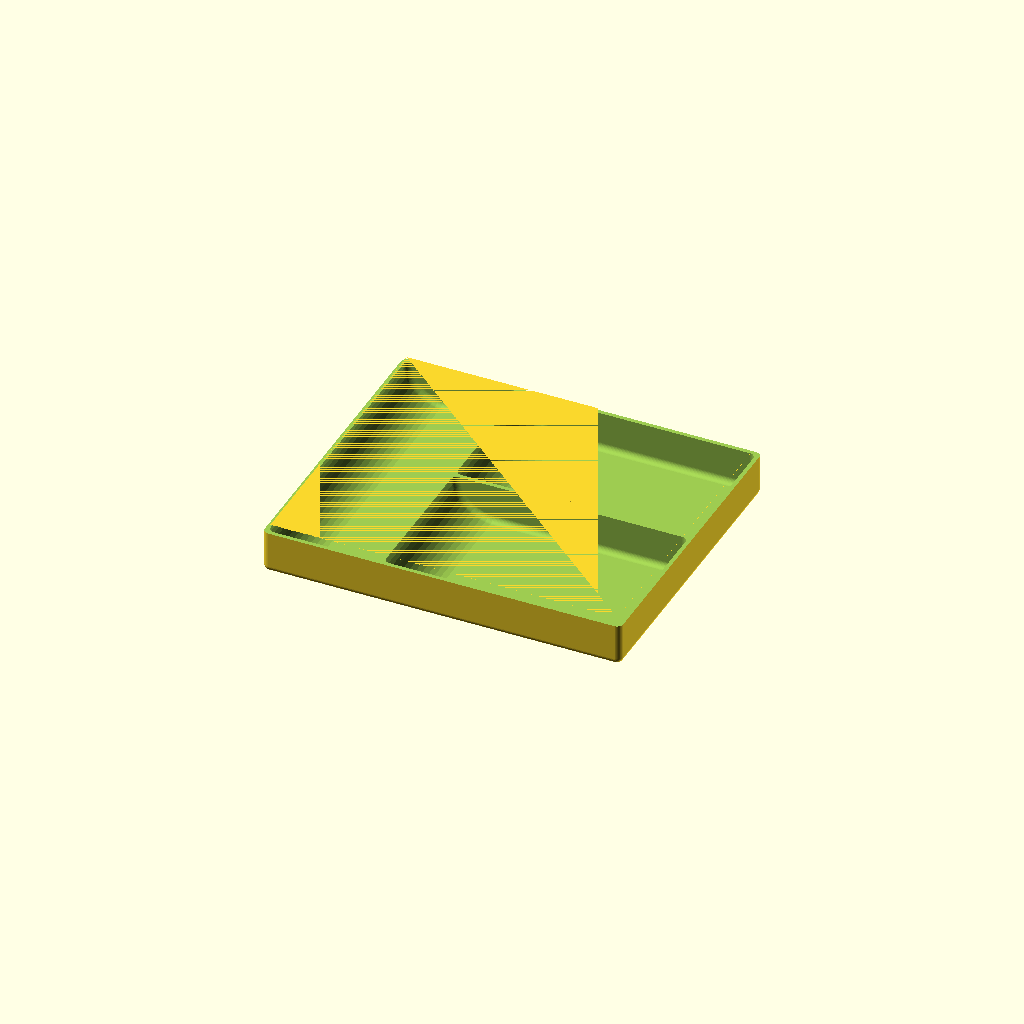
Cell 1: the model at its default parameters.
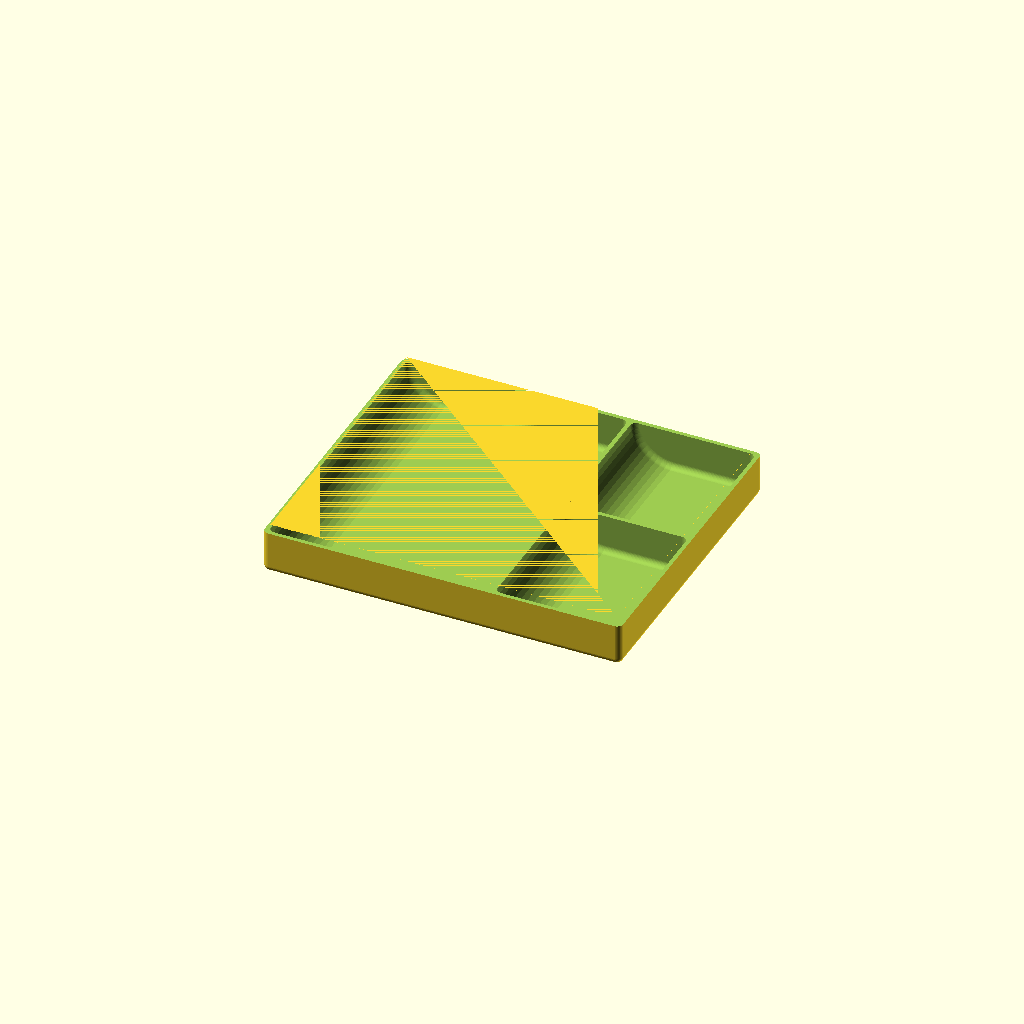
Cell 2: cube_tray_width = 110 (everything else at default).
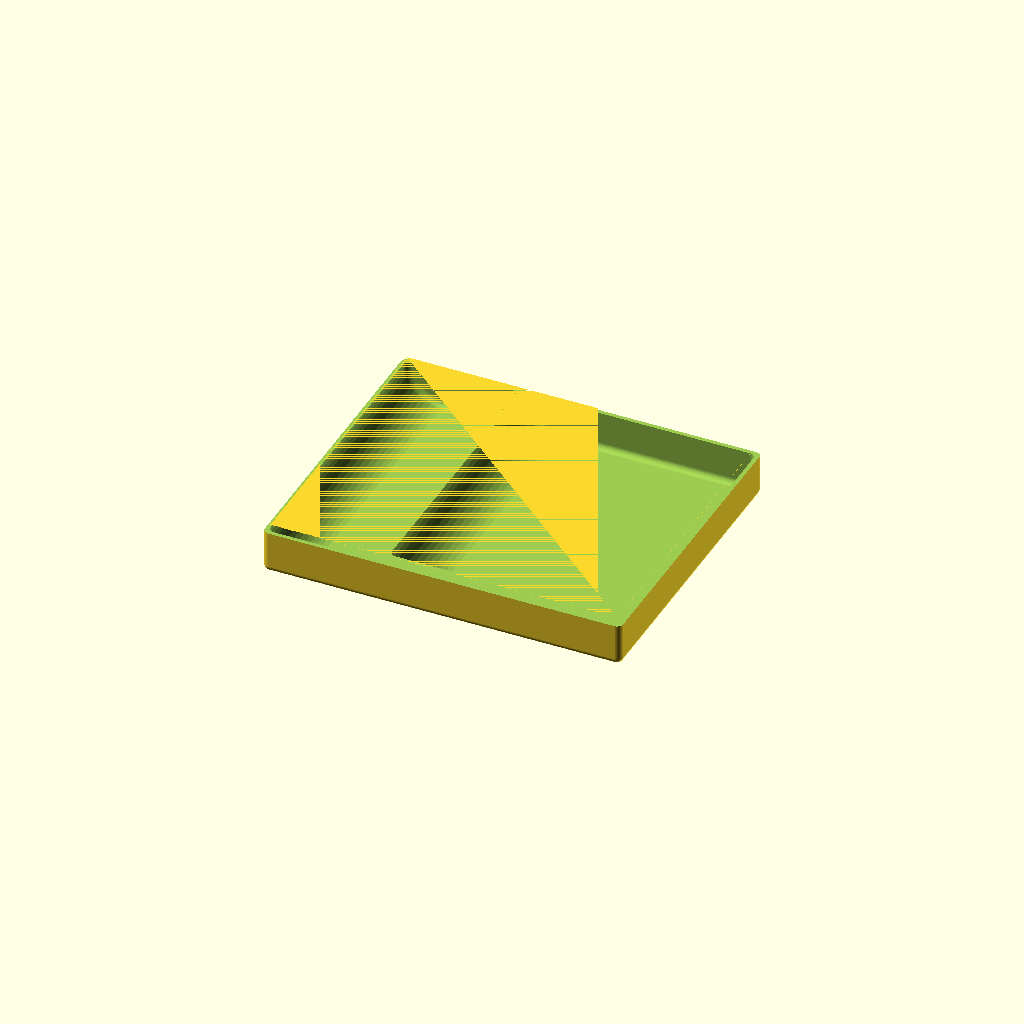
Cell 3: the same model with dice_tray_length = 140.
All cells are drawn from one camera (rotation 55°, 0°, 25°, orthographic, colour scheme Cornfield), so only the parameter changes between them.
Source of the model, src/space-base/tray.scad:
include <../../lib/decorator/cutout_children.scad>
include <../../lib/layout/grid_layout.scad>
include <../../lib/primitive/scoop.scad>
include <../../lib/primitive/group/grid_scoop.scad>

// Config
$fn = 50;

// Attributes
size = [
  177,
  150,
  21,
];
cube_tray_width = 55;
dice_tray_length = 70;

// Derived Attributes
cube_tray_length = item_size(size[1]);
remainder_width = usable_size(size[0], 2) - cube_tray_width;
ship_tray_length = usable_size(size[1], 2) - dice_tray_length;

grid = [
  [cube_tray_width, remainder_width],
  [ship_tray_length, dice_tray_length],
  [size[2]],
];

// Unable to use grid system for cube tray
// Grid system only good for subdivisions not full length cells
dice_tray_cell = [1, 0];
ship_tray_cell = [1, 1];

// Model
cutout_children(size) {
  scoop([cube_tray_width, cube_tray_length, size[2]]);

  grid_scoop(grid, ship_tray_cell);

  grid_scoop(grid, dice_tray_cell);
}
Parameter table extracted from the source (name, type, default, range or options):
cube_tray_width: number, default 55
dice_tray_length: number, default 70
dice_tray_cell: vector, default [1, 0]
ship_tray_cell: vector, default [1, 1]
